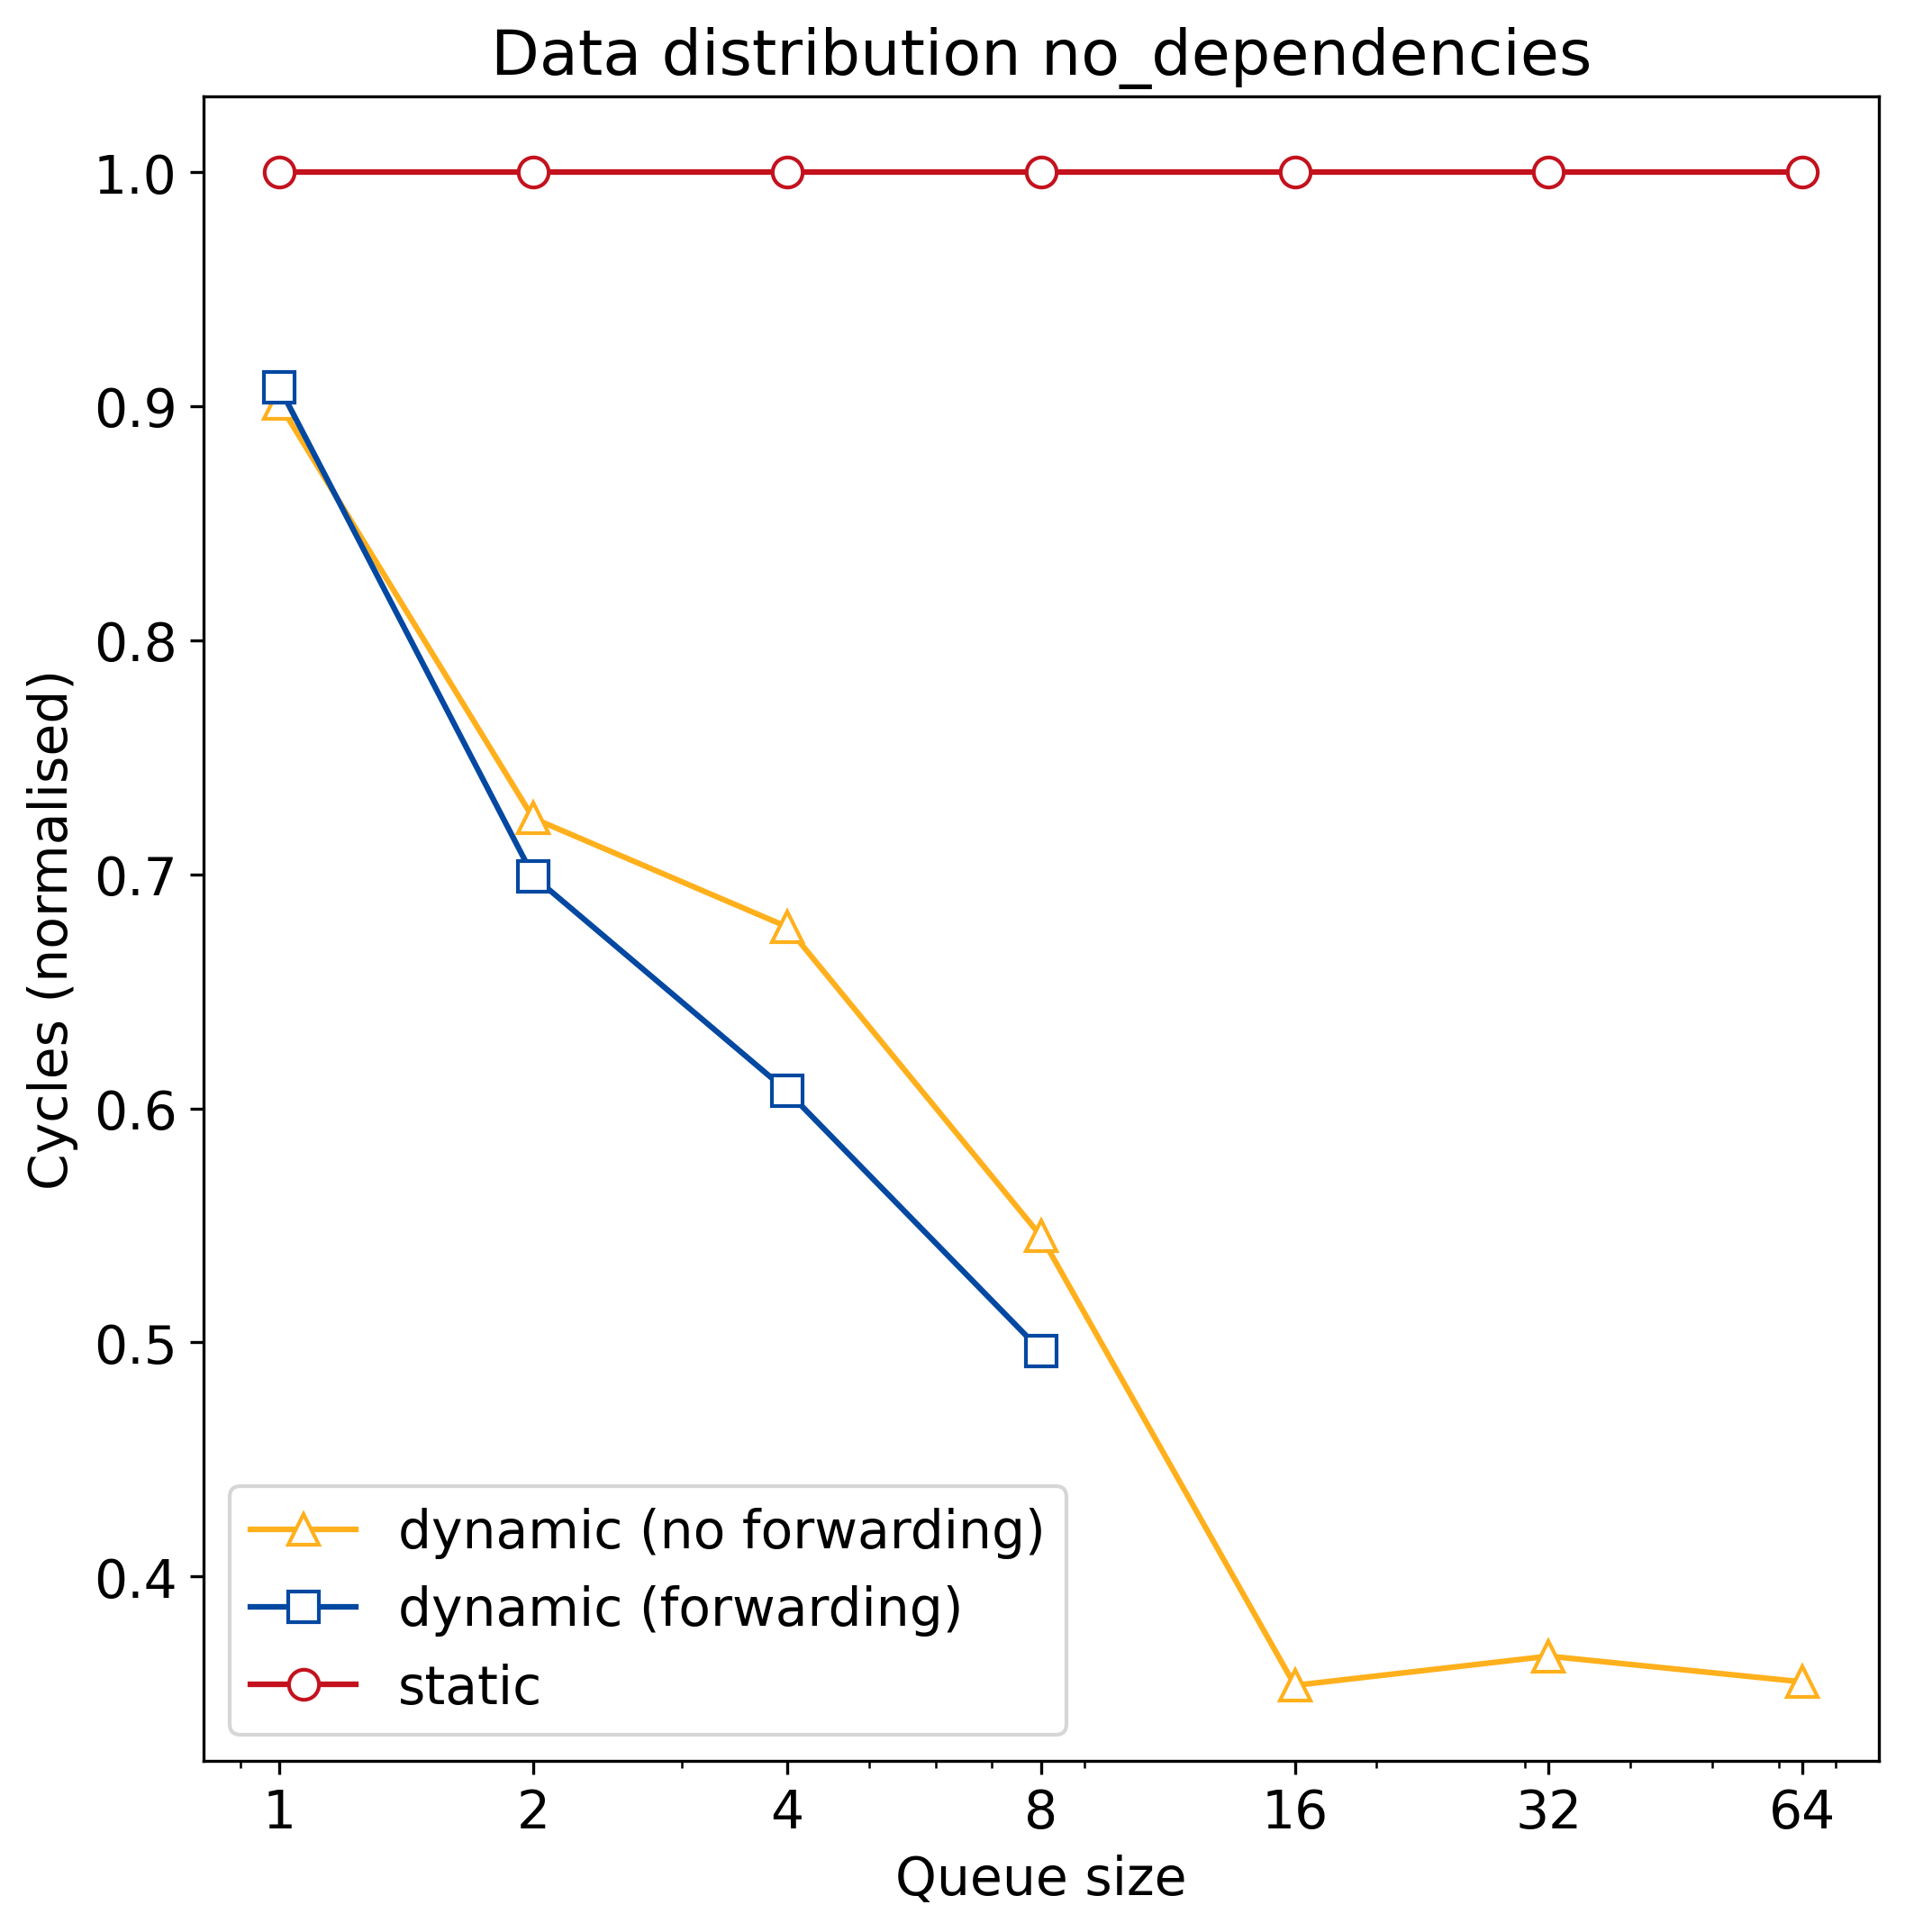

Data behind this chart, as committed beside it:
q_size, static, dynamic, dynamic_no_forward
1, 80172250, 72804250, 72233250
2, 80172250, 56053250, 58041250
4, 80172250, 48697250, 54324250
8, 80172250, 39801250, 43729250
16, 80172250, 0, 28340250
32, 80172250, 0, 29341250
64, 80172250, 0, 28459250
